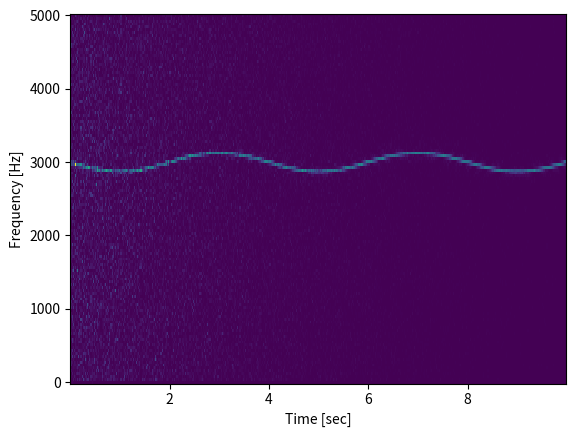
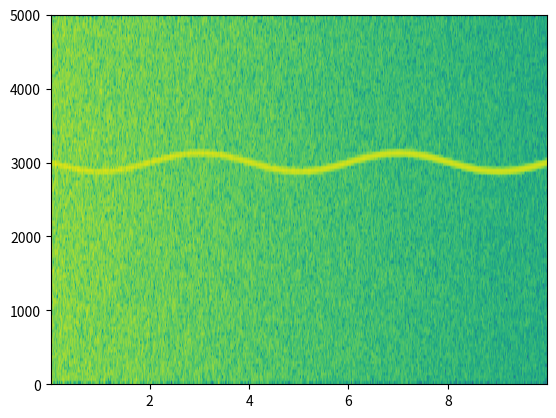

The script that saved these images, in order:
#!/usr/bin/env python

import numpy as np
from scipy import signal
import matplotlib.pyplot as plt

# REF [site] >> https://docs.scipy.org/doc/scipy/reference/generated/scipy.signal.spectrogram.html
def spectrogram_test():
	#--------------------------------------------------------------------
	# Use scipy.signal.

	# Generate a test signal, a 2 Vrms sine wave whose frequency is slowly modulated around 3kHz, corrupted by white noise of exponentially decreasing magnitude sampled at 10 kHz.
	fs = 10e3
	N = 1e5
	amp = 2 * np.sqrt(2)
	noise_power = 0.01 * fs / 2
	time = np.arange(N) / float(fs)
	mod = 500 * np.cos(2 * np.pi * 0.25 * time)
	carrier = amp * np.sin(2 * np.pi * 3e3 * time + mod)
	noise = np.random.normal(scale=np.sqrt(noise_power), size=time.shape)
	noise *= np.exp(-time / 5)
	x = carrier + noise

	# Compute and plot the spectrogram.
	f, t, Sxx = signal.spectrogram(x, fs)

	plt.figure();
	plt.pcolormesh(t, f, Sxx)
	#plt.pcolormesh(t, f, 20 * np.log10(Sxx), cmap=plt.get_cmap('viridis'))
	plt.ylabel('Frequency [Hz]')
	plt.xlabel('Time [sec]')
	plt.show()

	#--------------------------------------------------------------------
	# Use matplotlib_plt_specgram_test().

	plt.figure();
	Sxx, freqs, times, axesImg = plt.specgram(x, Fs=fs)

def main():
	spectrogram_test()

#%%------------------------------------------------------------------

if '__main__' == __name__:
	main()
